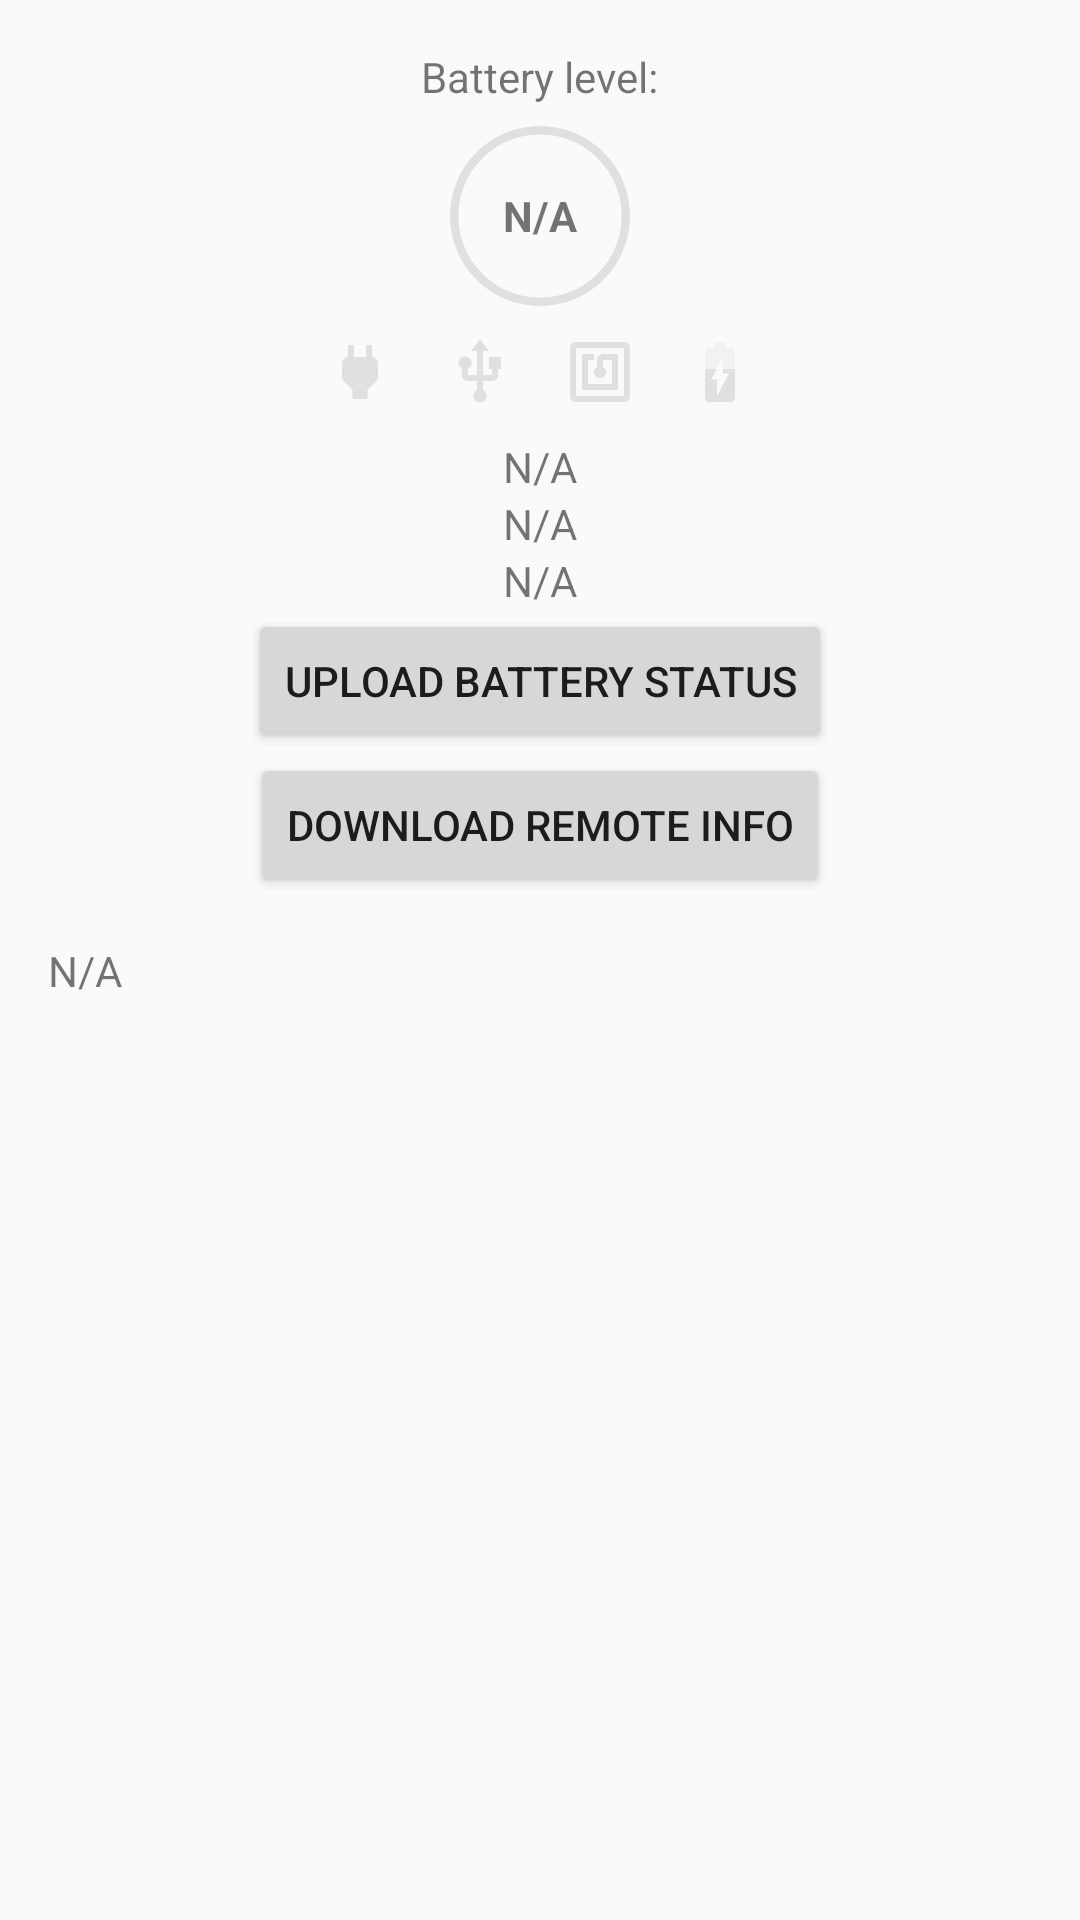

Android layout source for this screen:
<!-- AndroidManifest.xml: application theme AppTheme -->
<!-- res/layout/activity_main.xml -->
<?xml version="1.0" encoding="utf-8"?>
<ScrollView xmlns:android="http://schemas.android.com/apk/res/android"
    xmlns:tools="http://schemas.android.com/tools"
    android:id="@+id/main_scroll"
    android:layout_width="match_parent"
    android:layout_height="match_parent">
    <RelativeLayout xmlns:android="http://schemas.android.com/apk/res/android"
        xmlns:tools="http://schemas.android.com/tools"
        android:id="@+id/main"
        android:layout_width="match_parent"
        android:layout_height="match_parent"
        android:paddingBottom="@dimen/activity_vertical_margin"
        android:paddingLeft="@dimen/activity_horizontal_margin"
        android:paddingRight="@dimen/activity_horizontal_margin"
        android:paddingTop="@dimen/activity_vertical_margin"
        tools:context="pl.appnode.roy.MainActivity">

        <TextView
            android:id="@+id/text_battery_level_description"
            android:layout_width="wrap_content"
            android:layout_height="wrap_content"
            android:layout_centerHorizontal="true"
            android:text="@string/battery_level_description" />
        <RelativeLayout
            android:id="@+id/battery_level_container"
            android:layout_width="wrap_content"
            android:layout_height="wrap_content"
            android:layout_centerHorizontal="true"
            android:layout_below="@id/text_battery_level_description"
            android:layout_marginRight="0dp"
            android:layout_marginLeft="0dp"
            android:layout_marginTop="5dp"
            android:layout_marginBottom="0dp">
            <ProgressBar
                android:id="@+id/battery_progress_bar"
                style="?android:attr/progressBarStyleHorizontal"
                android:layout_width="@dimen/battery_level_width"
                android:layout_height="@dimen/battery_level_height"
                android:layout_margin="@dimen/battery_level_margin"
                android:layout_centerInParent="true"
                android:background="@drawable/circular_progress_bar_background"
                android:progressDrawable="@drawable/circular_progress_bar"
                android:max="100"
                android:progress="100" />
            <TextView
                android:id="@+id/text_battery_level"
                android:layout_width="wrap_content"
                android:layout_height="wrap_content"
                android:layout_centerInParent="true"
                android:layout_marginRight="0dp"
                android:layout_marginLeft="0dp"
                android:textStyle="bold"
                android:text="@string/not_available" />
        </RelativeLayout>
        <RelativeLayout
            android:id="@+id/battery_status_icons"
            android:layout_width="wrap_content"
            android:layout_height="wrap_content"
            android:layout_centerHorizontal="true"
            android:layout_below="@id/battery_level_container"
            android:layout_marginRight="0dp"
            android:layout_marginLeft="0dp"
            android:layout_marginTop="0dp"
            android:layout_marginBottom="2dp">
            <ImageView
                android:id="@+id/icon_plugged_ac"
                android:layout_height="wrap_content"
                android:layout_width="wrap_content"
                android:layout_margin="@dimen/icon_status_margins"
                android:padding="@dimen/icon_status_padding"
                android:cropToPadding="true"
                android:scaleType="centerCrop"
                android:src="@drawable/ic_power_24px"
                />
            <ImageView
                android:id="@+id/icon_plugged_usb"
                android:layout_height="wrap_content"
                android:layout_width="wrap_content"
                android:layout_margin="@dimen/icon_status_margins"
                android:padding="@dimen/icon_status_padding"
                android:cropToPadding="true"
                android:scaleType="centerCrop"
                android:layout_toRightOf="@id/icon_plugged_ac"
                android:src="@drawable/ic_device_usb"
                />
            <ImageView
                android:id="@+id/icon_plugged_wireless"
                android:layout_height="wrap_content"
                android:layout_width="wrap_content"
                android:layout_margin="@dimen/icon_status_margins"
                android:padding="@dimen/icon_status_padding"
                android:cropToPadding="true"
                android:scaleType="centerCrop"
                android:src="@drawable/ic_nfc_24px"
                android:layout_toRightOf="@id/icon_plugged_usb"
                />
            <ImageView
                android:id="@+id/icon_battery_charging"
                android:layout_height="wrap_content"
                android:layout_width="wrap_content"
                android:layout_margin="@dimen/icon_status_margins"
                android:padding="@dimen/icon_status_padding"
                android:cropToPadding="true"
                android:scaleType="centerCrop"
                android:src="@drawable/ic_device_battery_charging_60"
                android:layout_toRightOf="@id/icon_plugged_wireless"
                />
        </RelativeLayout>
        <TextView
            android:id="@+id/text_battery_plugged"
            android:layout_width="wrap_content"
            android:layout_height="wrap_content"
            android:layout_below="@id/battery_status_icons"
            android:layout_centerHorizontal="true"
            android:text="@string/not_available" />
        <TextView
            android:id="@+id/text_battery_charge_status"
            android:layout_width="wrap_content"
            android:layout_height="wrap_content"
            android:layout_below="@id/text_battery_plugged"
            android:layout_centerHorizontal="true"
            android:text="@string/not_available" />
        <TextView
            android:id="@+id/text_battery_level_check_time"
            android:layout_width="wrap_content"
            android:layout_height="wrap_content"
            android:layout_below="@id/text_battery_charge_status"
            android:layout_centerHorizontal="true"
            android:text="@string/not_available" />
        <Button
            android:theme="@style/button"
            android:id="@+id/button_battery_upload"
            android:layout_width="wrap_content"
            android:layout_height="wrap_content"
            android:text="@string/button_upload_local_battery_status"
            android:layout_centerHorizontal="true"
            android:layout_below="@id/text_battery_level_check_time"
            android:onClick="uploadBatteryStatusButton"/>
        <Button
            android:theme="@style/button"
            android:id="@+id/button_batteries_info_download"
            android:layout_width="wrap_content"
            android:layout_height="wrap_content"
            android:text="@string/button_download_remote_batteries_info"
            android:layout_centerHorizontal="true"
            android:layout_below="@+id/button_battery_upload"
            android:onClick="downloadBatteriesInfoButton"/>
        <TextView
            android:id="@+id/text_remote_data"
            android:layout_width="fill_parent"
            android:layout_height="wrap_content"
            android:layout_below="@+id/button_batteries_info_download"
            android:layout_marginTop="15dp"
            android:text="@string/not_available"/>
    </RelativeLayout>
</ScrollView>
<!-- resources referenced by this layout -->
<resources>
  <dimen name="activity_horizontal_margin">16dp</dimen>
  <dimen name="activity_vertical_margin">16dp</dimen>
  <dimen name="battery_level_height">60dp</dimen>
  <dimen name="battery_level_margin">2dp</dimen>
  <dimen name="battery_level_width">60dp</dimen>
  <dimen name="icon_status_margins">0dp</dimen>
  <dimen name="icon_status_padding">0dp</dimen>
  <!-- drawable circular_progress_bar (drawable) -->
  <?xml version="1.0" encoding="utf-8"?>
  <rotate xmlns:android="http://schemas.android.com/apk/res/android"
      android:fromDegrees="270"
      android:toDegrees="270">
      <shape
          android:useLevel="true"
          android:innerRadiusRatio="2.2"
          android:shape="ring"
          android:thickness="2.5sp" >
          <solid android:color="@color/colorBatteryLevelProgressBarInitial" />
      </shape>
  </rotate>
  <!-- drawable circular_progress_bar_background (drawable) -->
  <?xml version="1.0" encoding="utf-8"?>
  <shape xmlns:android="http://schemas.android.com/apk/res/android"
      android:useLevel="false"
      android:innerRadiusRatio="2.2"
      android:shape="ring"
      android:thickness="2.5sp" >
      <solid android:color="@color/colorBatteryLevelProgressBarInitial" />
  </shape>
  <!-- drawable ic_device_battery_charging_60: png bitmap (drawable-hdpi, 433 bytes) -->
  <!-- drawable ic_device_usb: png bitmap (drawable-hdpi, 520 bytes) -->
  <!-- drawable ic_nfc_24px: png bitmap (drawable-hdpi, 346 bytes) -->
  <!-- drawable ic_power_24px: png bitmap (drawable-hdpi, 316 bytes) -->
  <string name="battery_level_description">Battery level:</string>
  <string name="button_download_remote_batteries_info">Download remote info</string>
  <string name="button_upload_local_battery_status">Upload battery status</string>
  <string name="not_available">N/A</string>
  <style name="AppTheme" parent="Theme.AppCompat.Light.DarkActionBar">
          
          <item name="colorPrimary">@color/colorPrimary</item>
          <item name="colorPrimaryDark">@color/colorPrimaryDark</item>
          <item name="colorAccent">@color/colorPrimaryMaterial</item>
      </style>
  <color name="colorBatteryLevelProgressBarInitial">#FFE0E0E0</color>
  <color name="colorPrimary">#3F51B5</color>
  <color name="colorPrimaryDark">#303F9F</color>
</resources>
